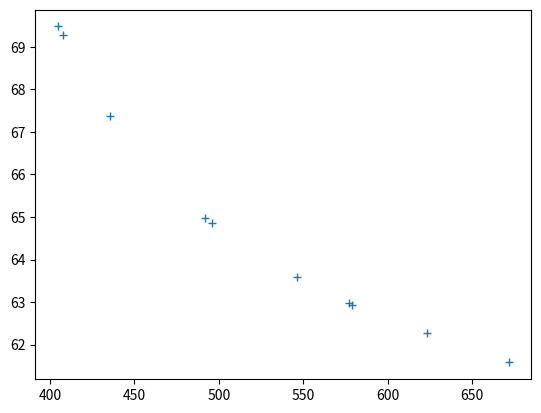
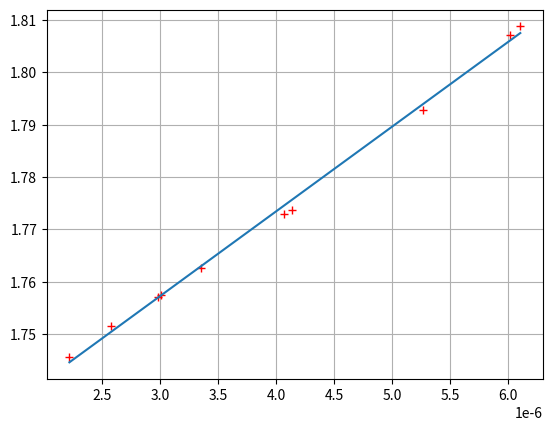

Python code for these plots, in order:
import numpy as np
import matplotlib.pyplot as plt

l =np.array([671.6,623.4,579.1,577.0,546.1,496.0,491.6,435.8,407.8,404.7])

Dm = np.array([61.58,62.27,62.93,62.97,63.60,64.87,64.97,67.38,69.27,69.48])

plt.plot(l,Dm,'+')
plt.plot()
plt.show()

n = np.sin(np.pi*(Dm+60)/(2*180)) / np.sin(np.pi*30/180)

l_2 = 1/l**2

plt.plot(l_2,n,'+',color='red')
plt.grid()

P=np.polyfit(l_2, n , 1)

A= P[0] # A
B= P[1] # B


plt.plot(l_2,A*l_2 + B)

plt.show()
